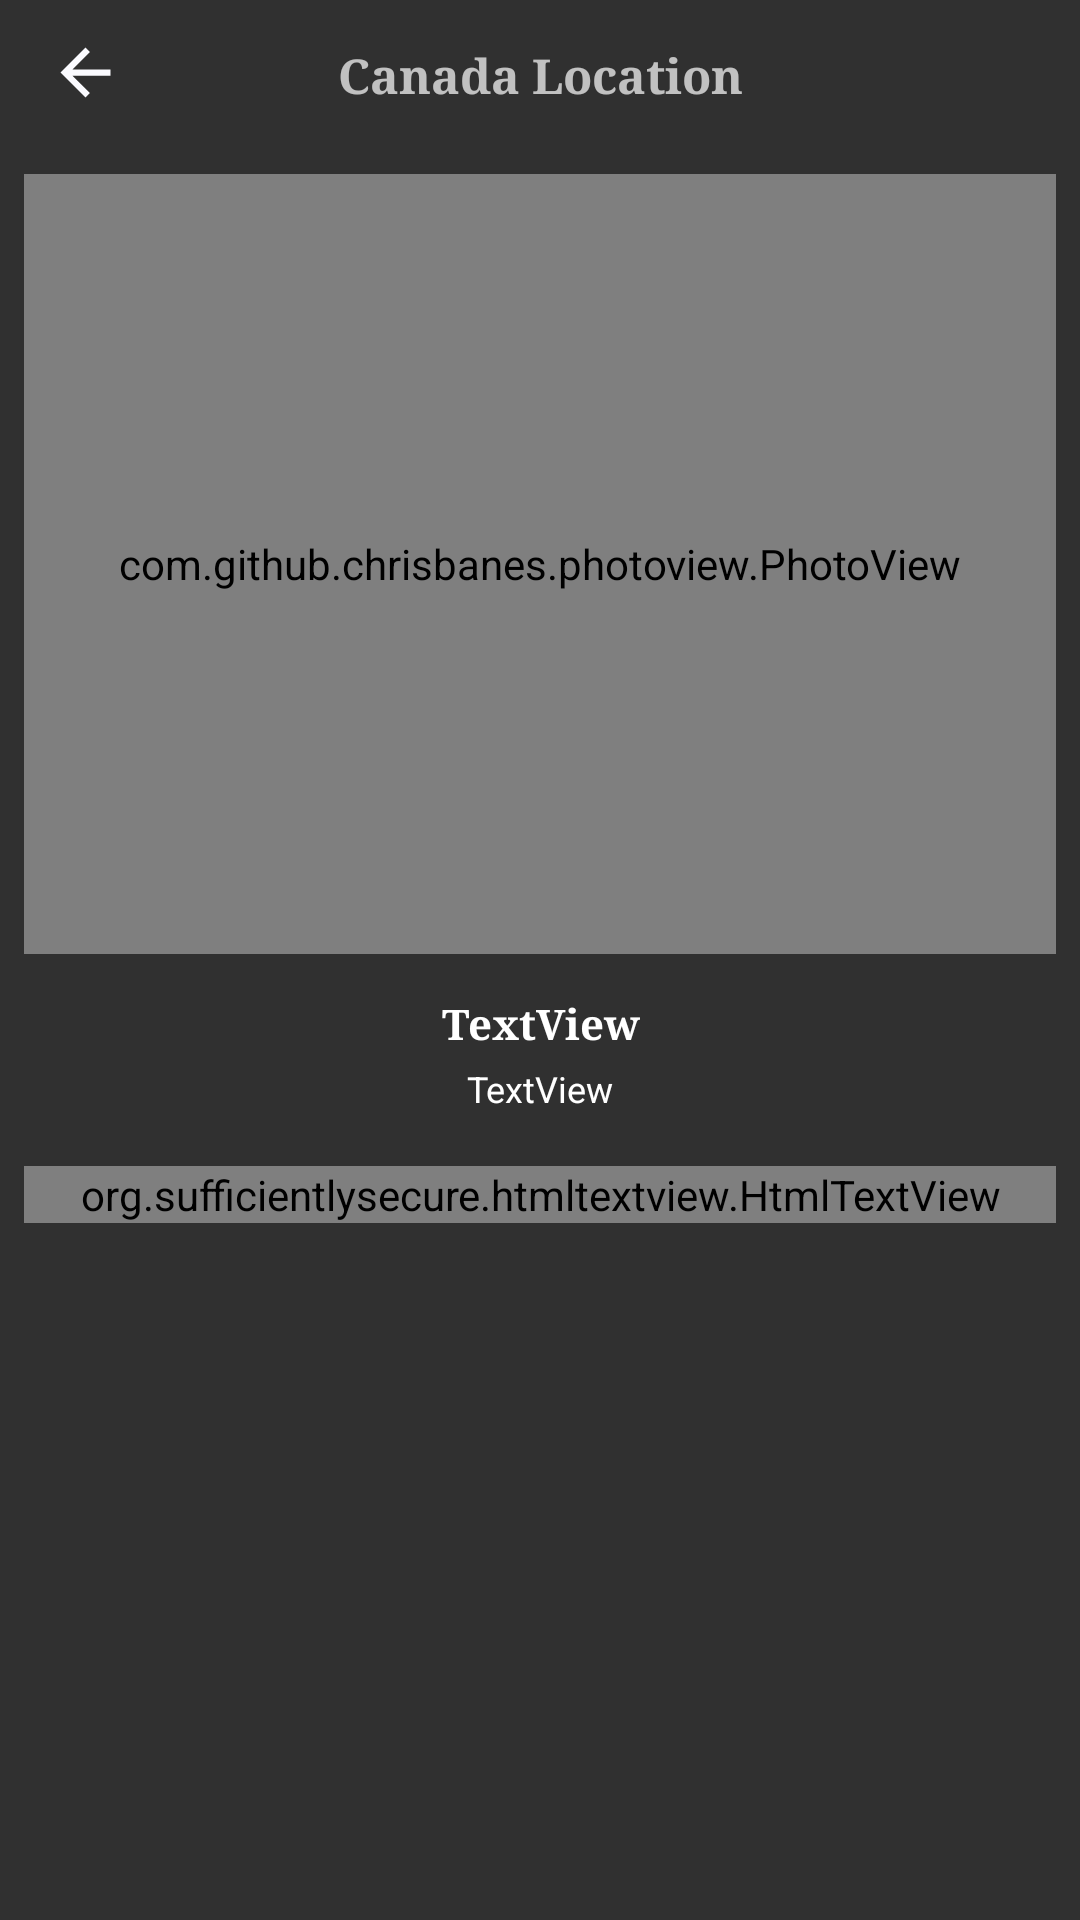

Layout XML and referenced resources for this Android screen:
<!-- AndroidManifest.xml: application theme AppTheme -->
<!-- res/layout/activity_view.xml -->
<?xml version="1.0" encoding="utf-8"?>
<androidx.constraintlayout.widget.ConstraintLayout
    xmlns:android="http://schemas.android.com/apk/res/android"
    xmlns:app="http://schemas.android.com/apk/res-auto"
    xmlns:tools="http://schemas.android.com/tools"
    android:layout_width="match_parent"
    android:layout_height="match_parent">
    <androidx.constraintlayout.widget.ConstraintLayout
        android:id="@+id/constraintLayout"
        android:layout_width="match_parent"
        android:layout_height="50dp"
        android:background="@color/colorDark"
        app:layout_constraintEnd_toEndOf="parent"
        app:layout_constraintStart_toStartOf="parent"
        app:layout_constraintTop_toTopOf="parent">

        <TextView
            android:id="@+id/heder_text"
            android:layout_width="wrap_content"
            android:layout_height="wrap_content"
            android:layout_marginTop="8dp"
            android:layout_marginBottom="8dp"
            android:fontFamily="serif"
            android:text="Canada Location"
            android:textColor="@color/fontcolor"
            android:textSize="16dp"
            android:textStyle="bold"
            app:layout_constraintBottom_toBottomOf="parent"
            app:layout_constraintEnd_toEndOf="parent"
            app:layout_constraintStart_toStartOf="parent"
            app:layout_constraintTop_toTopOf="parent" />

        <Button
            android:id="@+id/button"
            android:layout_width="25dp"
            android:layout_height="25dp"
            android:layout_marginStart="16dp"
            android:layout_marginBottom="2dp"
            android:background="@drawable/ic_arrow"
            android:onClick="BackClick"
            app:layout_constraintBottom_toBottomOf="parent"
            app:layout_constraintStart_toStartOf="parent"
            app:layout_constraintTop_toTopOf="parent" />
    </androidx.constraintlayout.widget.ConstraintLayout>

    <androidx.core.widget.NestedScrollView
        android:layout_width="match_parent"
        android:layout_height="match_parent"
        android:layout_marginTop="58dp"
        app:layout_constraintEnd_toEndOf="parent"
        app:layout_constraintHorizontal_bias="0.0"
        app:layout_constraintStart_toStartOf="parent"
        app:layout_constraintTop_toBottomOf="@+id/constraintLayout">

        <androidx.constraintlayout.widget.ConstraintLayout
            android:layout_width="match_parent"
            android:layout_height="match_parent"
            app:layout_constraintBottom_toBottomOf="parent"
            app:layout_constraintEnd_toEndOf="parent"
            app:layout_constraintStart_toStartOf="parent"
            app:layout_constraintTop_toTopOf="parent">

            <com.github.chrisbanes.photoview.PhotoView
                android:id="@+id/imageView"
                android:layout_width="match_parent"
                android:layout_height="260dp"
                android:layout_marginStart="8dp"
                android:layout_marginEnd="8dp"
                android:background="#D75E5E5E"
                android:textAlignment="center"
                app:layout_constraintEnd_toEndOf="parent"
                app:layout_constraintHorizontal_bias="0.491"
                app:layout_constraintStart_toStartOf="parent"
                app:layout_constraintTop_toTopOf="parent"
                app:srcCompat="@drawable/placeholder" />

            <View
                android:id="@+id/view4"
                android:layout_width="match_parent"
                android:layout_height="1.5dp"
                android:layout_marginTop="8dp"
                android:background="@color/fontcolor"
                app:layout_constraintEnd_toEndOf="parent"
                app:layout_constraintHorizontal_bias="1.0"
                app:layout_constraintStart_toStartOf="parent"
                app:layout_constraintTop_toBottomOf="@+id/imageView" />


            <TextView
                android:id="@+id/dress_modelId"
                android:layout_width="match_parent"
                android:layout_height="wrap_content"
                android:layout_marginStart="8dp"
                android:layout_marginTop="4dp"
                android:layout_marginEnd="8dp"
                android:fontFamily="serif"
                android:text="TextView"
                android:textAlignment="center"
                android:textColor="#FFFFFF"
                android:textStyle="bold"
                app:layout_constraintEnd_toEndOf="parent"
                app:layout_constraintHorizontal_bias="1.0"
                app:layout_constraintStart_toStartOf="parent"
                app:layout_constraintTop_toBottomOf="@+id/view4" />

            <TextView
                android:id="@+id/dress_sizeid"
                android:layout_width="match_parent"
                android:layout_height="wrap_content"
                android:layout_marginStart="8dp"
                android:layout_marginTop="4dp"
                android:layout_marginEnd="8dp"
                android:fontFamily="sans-serif"
                android:text="TextView"
                android:textAlignment="center"
                android:textColor="#FFFFFF"
                android:textSize="12sp"
                app:layout_constraintEnd_toEndOf="parent"
                app:layout_constraintHorizontal_bias="0.0"
                app:layout_constraintStart_toStartOf="parent"
                app:layout_constraintTop_toBottomOf="@+id/dress_modelId" />

            <org.sufficientlysecure.htmltextview.HtmlTextView
                android:id="@+id/html_text"
                android:layout_width="match_parent"
                android:layout_height="wrap_content"
                android:layout_marginStart="8dp"
                android:layout_marginTop="8dp"
                android:layout_marginEnd="8dp"
                android:layout_marginBottom="12dp"
                android:fontFamily="sans-serif-smallcaps"
                android:textAlignment="center"
                android:textAppearance="@android:style/TextAppearance.Small"
                android:textColor="#FFFFFF"
                app:layout_constraintBottom_toBottomOf="parent"
                app:layout_constraintEnd_toEndOf="parent"
                app:layout_constraintHorizontal_bias="0.0"
                app:layout_constraintStart_toStartOf="parent"
                app:layout_constraintTop_toBottomOf="@+id/view" />

            <View
                android:id="@+id/view"
                android:layout_width="match_parent"
                android:layout_height="1.5dp"
                android:layout_marginTop="8dp"
                android:background="@color/fontcolor"
                app:layout_constraintEnd_toEndOf="parent"
                app:layout_constraintHorizontal_bias="0.0"
                app:layout_constraintStart_toStartOf="parent"
                app:layout_constraintTop_toBottomOf="@+id/dress_sizeid" />

        </androidx.constraintlayout.widget.ConstraintLayout>
    </androidx.core.widget.NestedScrollView>
</androidx.constraintlayout.widget.ConstraintLayout>
<!-- resources referenced by this layout -->
<resources>
  <!-- drawable ic_arrow (drawable) -->
  <vector android:height="24dp" android:tint="#FBFBFF"
      android:viewportHeight="24.0" android:viewportWidth="24.0"
      android:width="24dp" xmlns:android="http://schemas.android.com/apk/res/android">
      <path android:fillColor="#FF000000" android:pathData="M20,11H7.83l5.59,-5.59L12,4l-8,8 8,8 1.41,-1.41L7.83,13H20v-2z"/>
  </vector>
  <!-- drawable placeholder: jpg bitmap (drawable, 50337 bytes) -->
  <style name="AppTheme" parent="Theme.AppCompat.NoActionBar">
          
          <item name="colorPrimary">@color/colorPrimary</item>
          <item name="colorPrimaryDark">@color/colorPrimaryDark</item>
          <item name="colorAccent">@color/colorAccent</item>
          <item name="android:itemBackground">@color/color1</item>
  
  
      </style>
  <!-- not gathered from this repository: default colours our renderer supplied (Android Studio template values) -->
  <color name="colorPrimary">#FF6200EE</color>
  <color name="colorPrimaryDark">#FF3700B3</color>
  <color name="colorAccent">#FF03DAC5</color>
</resources>
